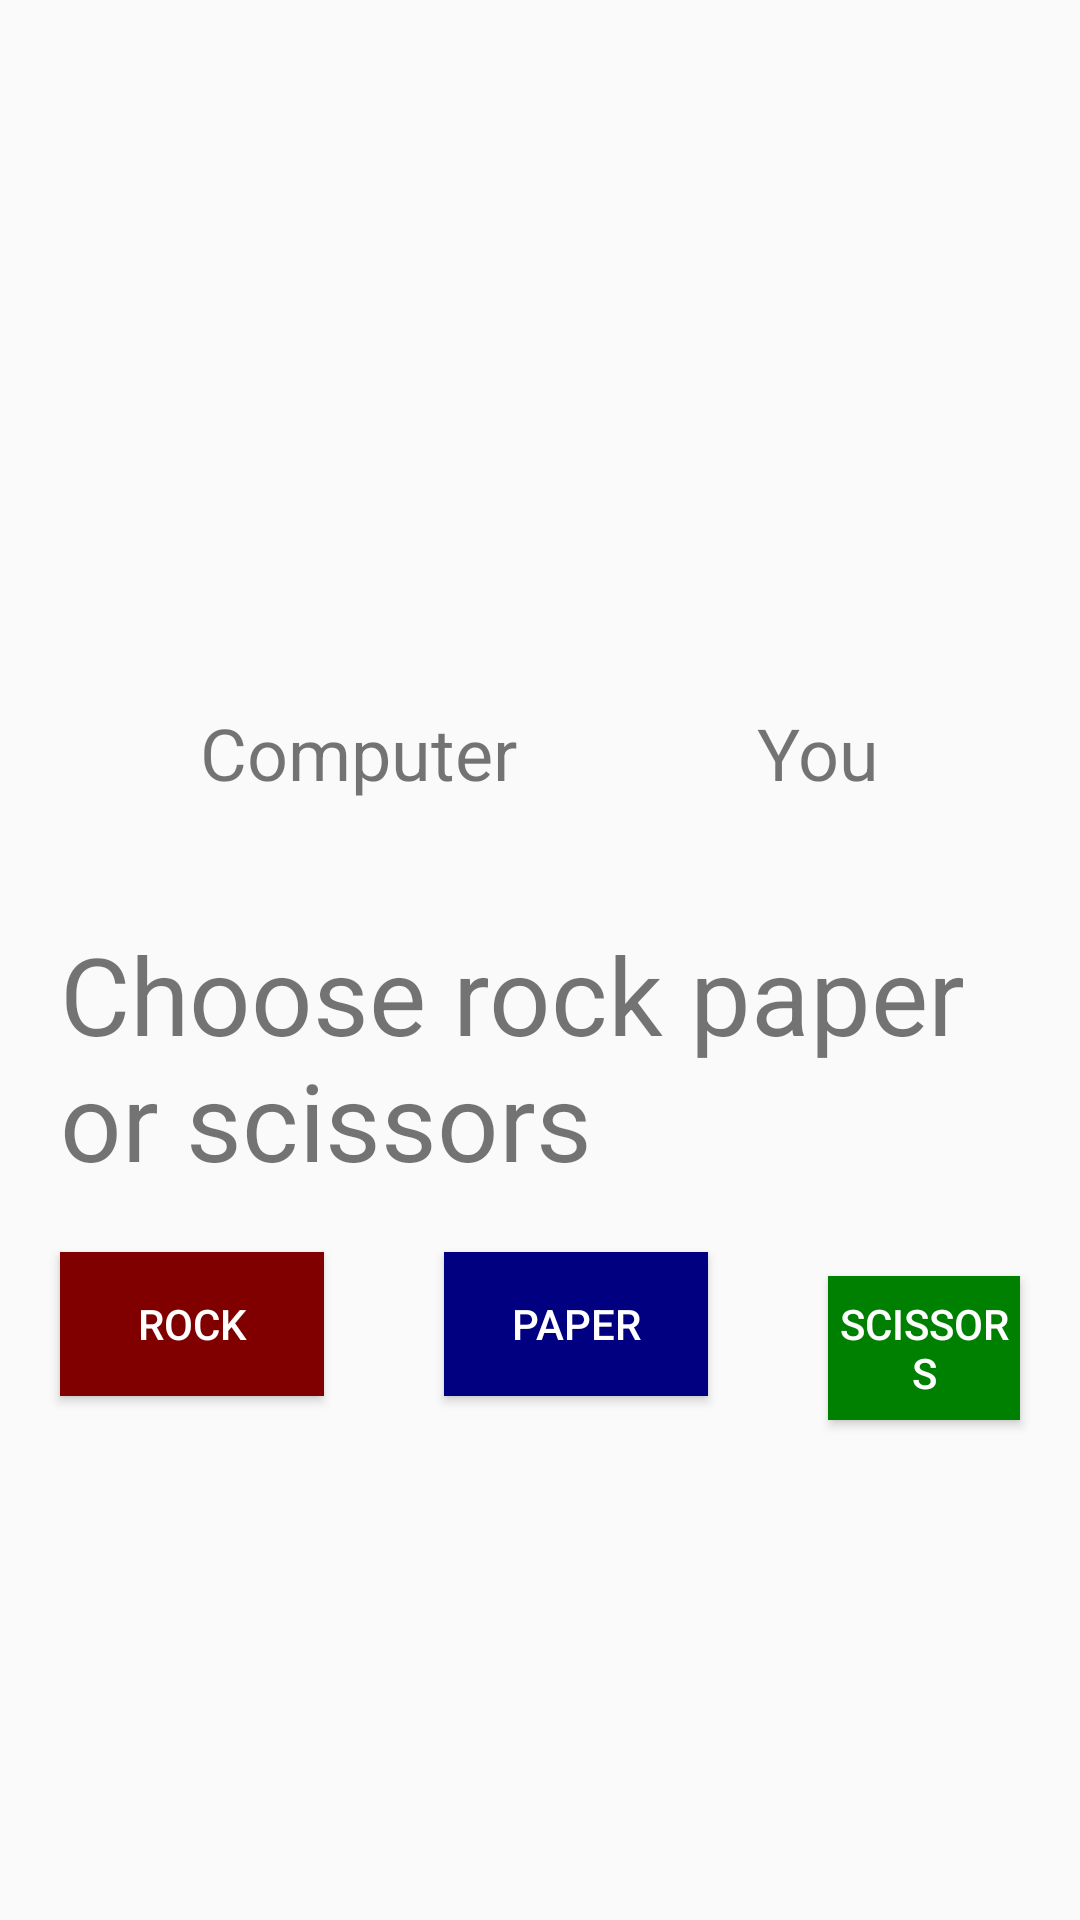

The Android layout XML behind this screen, and the referenced resources:
<!-- AndroidManifest.xml: activity theme AppTheme -->
<!-- res/layout/activity_main.xml -->
<?xml version="1.0" encoding="utf-8"?>
<LinearLayout xmlns:android="http://schemas.android.com/apk/res/android"
    xmlns:app="http://schemas.android.com/apk/res-auto"
    xmlns:tools="http://schemas.android.com/tools"
    android:layout_width="match_parent"
    android:layout_height="match_parent"
    tools:context=".MainActivity"
    android:gravity="center"
    android:orientation="vertical">
    <LinearLayout
    android:layout_width="wrap_content"
    android:layout_height="wrap_content"
    android:orientation="horizontal">
        <LinearLayout
        android:layout_width="wrap_content"
        android:layout_height="wrap_content"
        android:orientation="vertical"
        android:layout_margin="20dp"
        >
        <ImageView
            android:id="@+id/computerImage"
            android:layout_width="wrap_content"
            android:layout_height="wrap_content"

            android:layout_margin="20dp"
            />
        <TextView
            android:layout_width="wrap_content"
            android:layout_height="wrap_content"
            android:text="@string/computer"
            android:layout_margin="20dp"
            android:layout_gravity="center"
            android:textSize="24sp"
            />
        </LinearLayout>
        <LinearLayout
            android:layout_width="wrap_content"
            android:layout_height="wrap_content"
            android:orientation="vertical"
            android:layout_margin="20dp">
            <ImageView
                android:id="@+id/youImage"
                android:layout_width="wrap_content"
                android:layout_height="wrap_content"

                android:layout_margin="20dp"/>
            <TextView
                android:layout_width="wrap_content"
                android:layout_height="wrap_content"
                android:text="@string/you"
                android:layout_margin="20dp"
                android:layout_gravity="center"
                android:textSize="24sp"
                />
        </LinearLayout>

</LinearLayout>
    <TextView
        android:id="@+id/resultText"
        android:layout_width="wrap_content"
        android:layout_height="wrap_content"
        android:text="@string/score_text"
        android:textSize="36sp"
        android:layout_marginHorizontal="20dp"
        />
<LinearLayout
    android:layout_width="wrap_content"
    android:layout_height="wrap_content"
    android:orientation="horizontal"
    >
    <Button
        android:id="@+id/rockButton"
        android:layout_width="wrap_content"
        android:layout_height="wrap_content"
        android:text="@string/rock"
        android:background="@color/colorRock"
        android:textColor="@android:color/white"
        android:layout_margin="20dp"
        />
    <Button
        android:id="@+id/paperButton"
        android:layout_width="wrap_content"
        android:layout_height="wrap_content"
        android:text="@string/paper"
        android:background="@color/colorPaper"
        android:textColor="@android:color/white"
        android:layout_margin="20dp"
        />
    <Button
        android:id="@+id/scissorsButton"
        android:layout_width="wrap_content"
        android:layout_height="wrap_content"
        android:text="@string/scissors"
        android:background="@color/colorScissor"
        android:textColor="@android:color/white"
        android:layout_margin="20dp"
        />
</LinearLayout>

</LinearLayout>
<!-- resources referenced by this layout -->
<resources>
  <color name="colorPaper">#000080</color>
  <color name="colorRock">#800000</color>
  <color name="colorScissor">#008000</color>
  <string name="computer">Computer</string>
  <string name="paper">Paper</string>
  <string name="rock">Rock</string>
  <string name="scissors">Scissors</string>
  <string name="score_text">Choose rock paper or scissors</string>
  <string name="you">You</string>
  <style name="AppTheme" parent="Theme.AppCompat.Light.DarkActionBar">
          
          <item name="colorPrimary">@color/colorPrimary</item>
          <item name="colorPrimaryDark">@color/colorPrimaryDark</item>
          <item name="colorAccent">@color/colorAccent</item>
  
  
          <item name="primaryTitleColor">@color/PrimaryTitleColor</item>
      </style>
  <color name="colorPrimary">#6200EE</color>
  <color name="colorPrimaryDark">#3700B3</color>
  <color name="colorAccent">#03DAC5</color>
  <color name="PrimaryTitleColor">#212121</color>
</resources>
